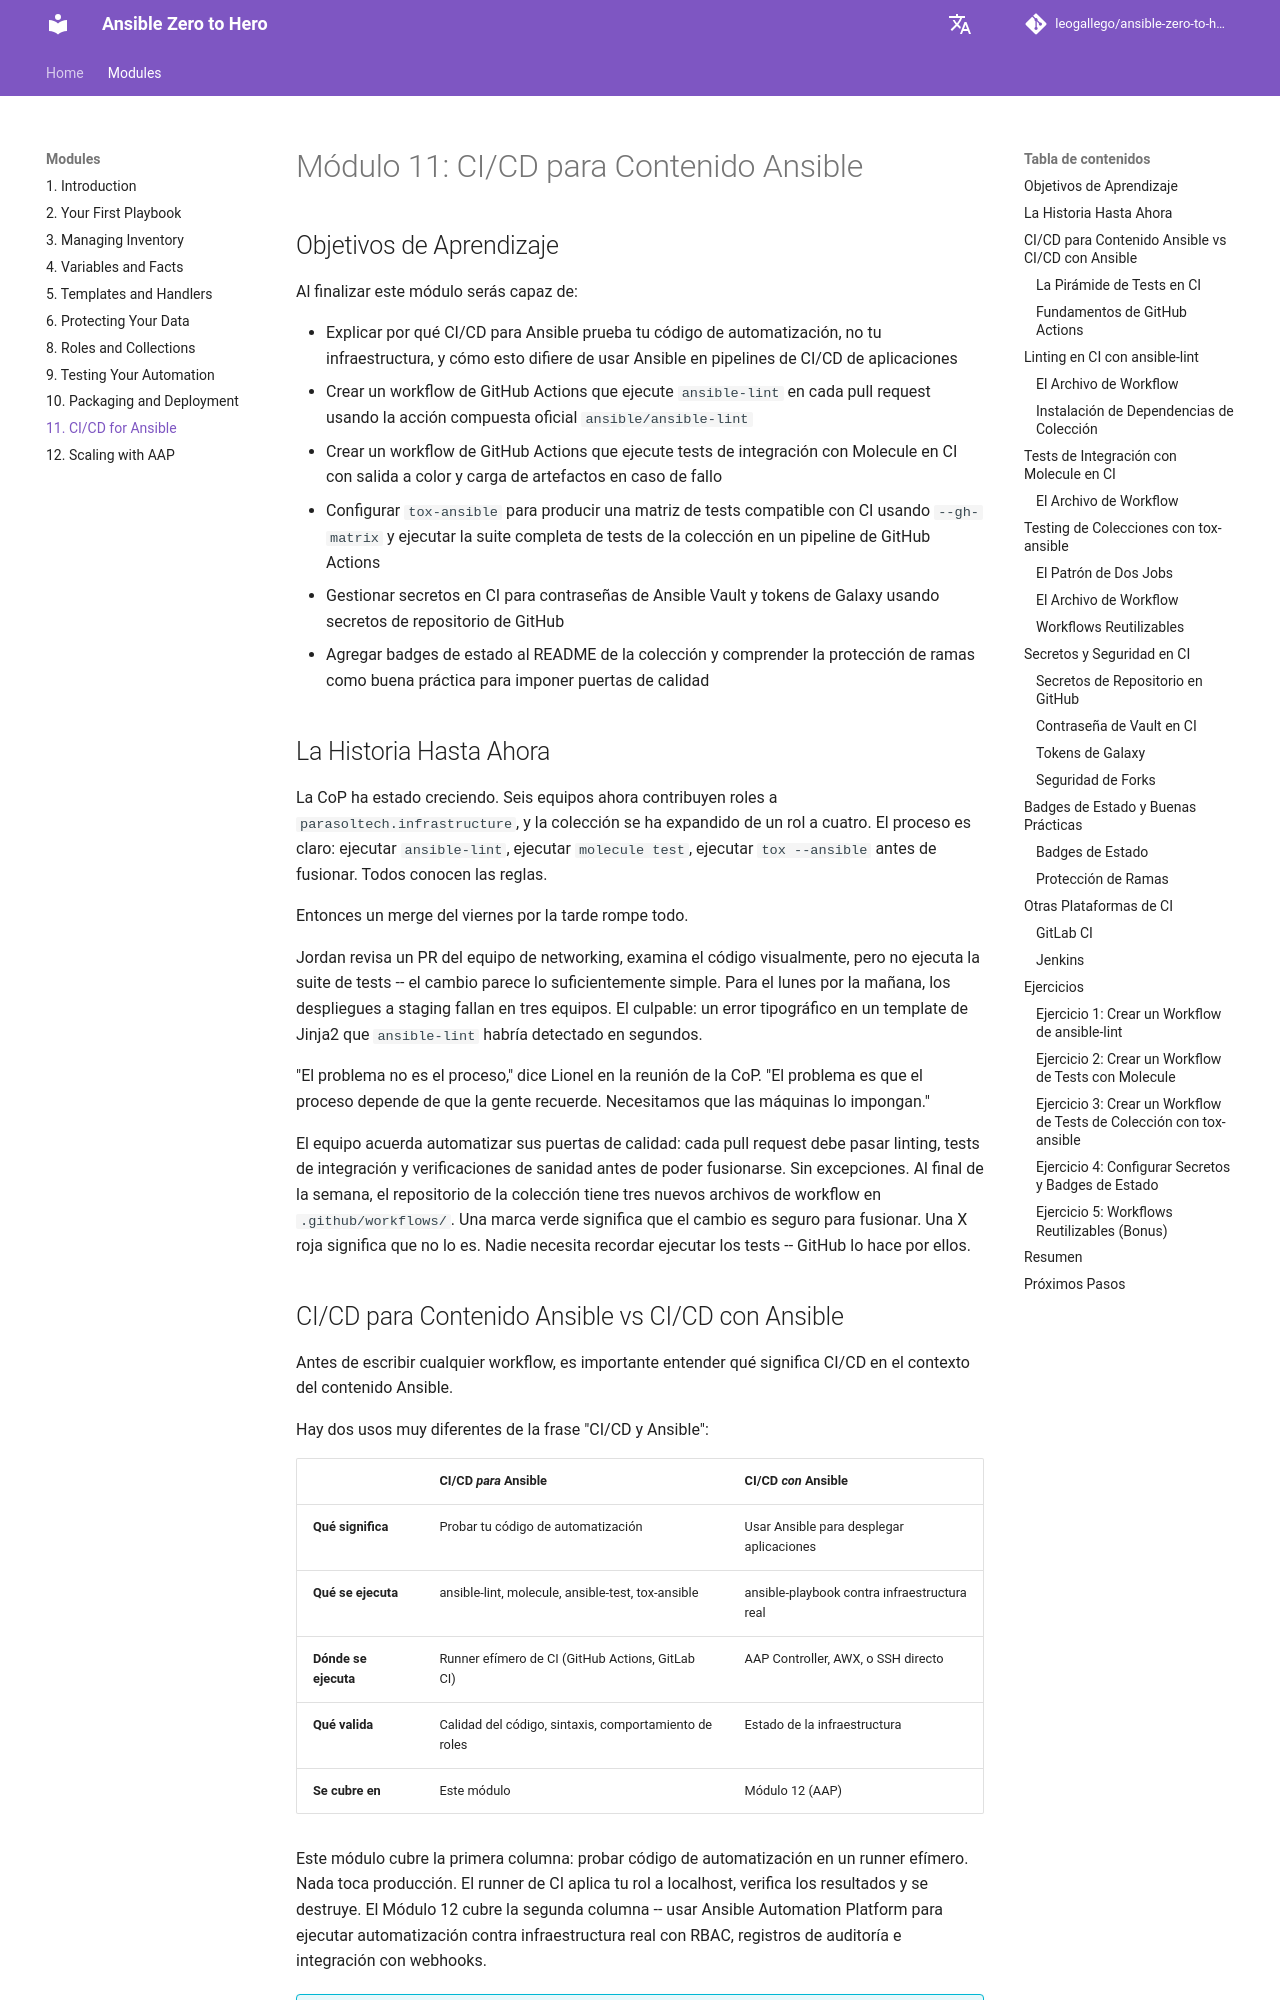

repository: leogallego/ansible-zero-to-hero · page: es/modules/11-cicd-for-ansible/index.html · generator: mkdocs

# Módulo 11: CI/CD para Contenido Ansible

## Objetivos de Aprendizaje

Al finalizar este módulo serás capaz de:

- Explicar por qué CI/CD para Ansible prueba tu código de automatización, no tu infraestructura, y cómo esto difiere de usar Ansible en pipelines de CI/CD de aplicaciones
- Crear un workflow de GitHub Actions que ejecute `ansible-lint` en cada pull request usando la acción compuesta oficial `ansible/ansible-lint`
- Crear un workflow de GitHub Actions que ejecute tests de integración con Molecule en CI con salida a color y carga de artefactos en caso de fallo
- Configurar `tox-ansible` para producir una matriz de tests compatible con CI usando `--gh-matrix` y ejecutar la suite completa de tests de la colección en un pipeline de GitHub Actions
- Gestionar secretos en CI para contraseñas de Ansible Vault y tokens de Galaxy usando secretos de repositorio de GitHub
- Agregar badges de estado al README de la colección y comprender la protección de ramas como buena práctica para imponer puertas de calidad

## La Historia Hasta Ahora

La CoP ha estado creciendo. Seis equipos ahora contribuyen roles a `parasoltech.infrastructure`, y la colección se ha expandido de un rol a cuatro. El proceso es claro: ejecutar `ansible-lint`, ejecutar `molecule test`, ejecutar `tox --ansible` antes de fusionar. Todos conocen las reglas.

Entonces un merge del viernes por la tarde rompe todo.

Jordan revisa un PR del equipo de networking, examina el código visualmente, pero no ejecuta la suite de tests -- el cambio parece lo suficientemente simple. Para el lunes por la mañana, los despliegues a staging fallan en tres equipos. El culpable: un error tipográfico en un template de Jinja2 que `ansible-lint` habría detectado en segundos.

"El problema no es el proceso," dice Lionel en la reunión de la CoP. "El problema es que el proceso depende de que la gente recuerde. Necesitamos que las máquinas lo impongan."

El equipo acuerda automatizar sus puertas de calidad: cada pull request debe pasar linting, tests de integración y verificaciones de sanidad antes de poder fusionarse. Sin excepciones. Al final de la semana, el repositorio de la colección tiene tres nuevos archivos de workflow en `.github/workflows/`. Una marca verde significa que el cambio es seguro para fusionar. Una X roja significa que no lo es. Nadie necesita recordar ejecutar los tests -- GitHub lo hace por ellos.
